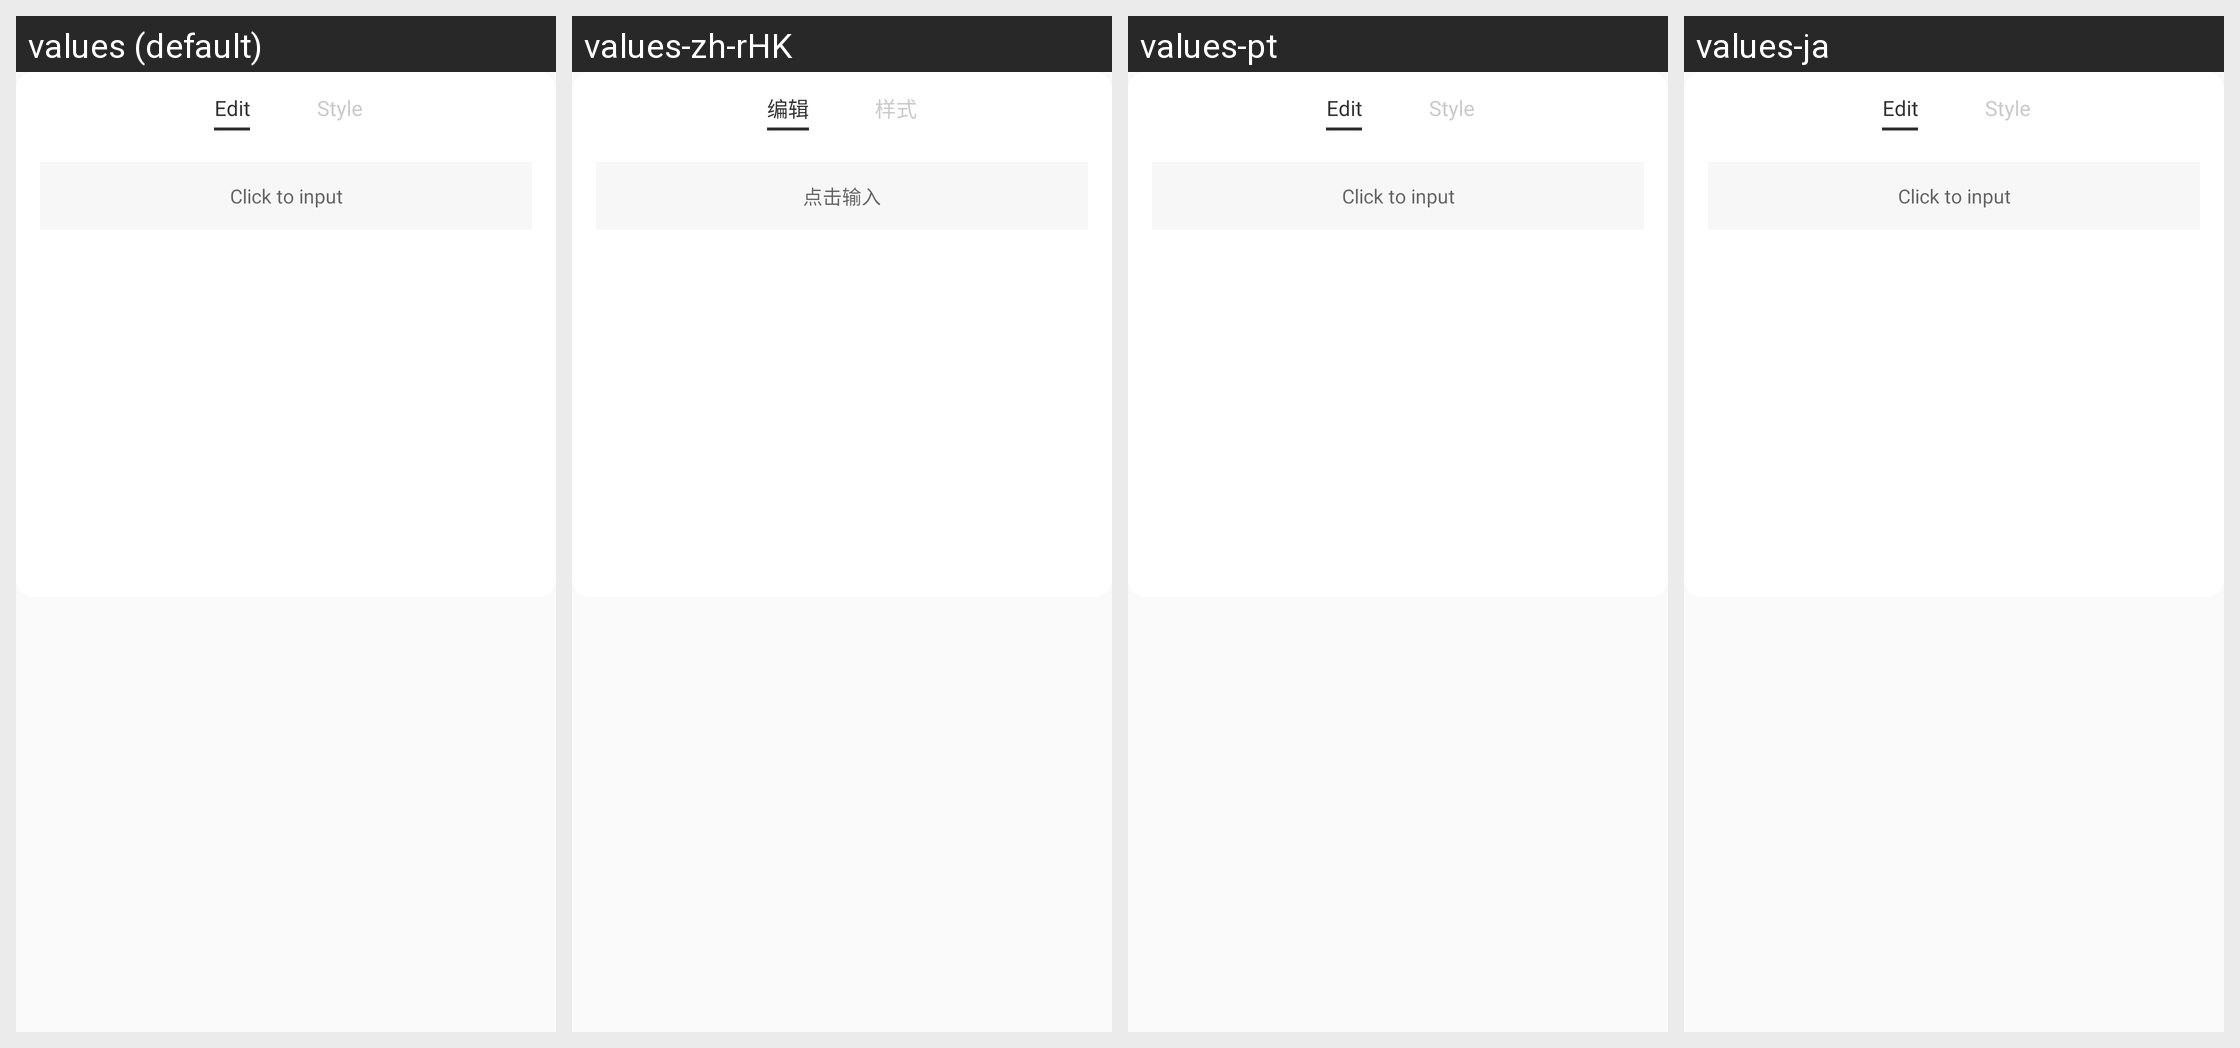

The same Android screen rendered under several of its app's locales, left to right. List the strings drawn on it with the default value and each locale's translation.
Android screen res/layout/dialog_model_main_set_barcode_item.xml rendered under 4 locales, left to right: values (default), values-zh-rHK, values-pt, values-ja. Device: Nexus 5 (rendered at 1080×1920; each locale shown at half size, 540×960, under a caption strip naming it); theme AppTheme.
Other locales in the repository, not shown: values-ar, values-ca, values-cs, values-de, values-en, values-fr, values-hi, values-it, values-iw, values-ru, values-zh.
Strings drawn on this screen, with the default value and each locale's value (text and hints the layout hard-codes, and strings that could not be matched under every locale, appear in the picture but are not listed):

model_barcode_edit
  values: Edit
  values-zh-rHK: 编辑  [from values-zh]
  values-pt: Edit  [not translated; the default value is used]
  values-ja: Edit  [not translated; the default value is used]

model_barcode_style
  values: Style
  values-zh-rHK: 样式  [from values-zh]
  values-pt: Style  [not translated; the default value is used]
  values-ja: Style  [not translated; the default value is used]

model_text_edit_tip
  values: Click to input
  values-zh-rHK: 点击输入  [from values-zh]
  values-pt: Click to input  [not translated; the default value is used]
  values-ja: Click to input  [not translated; the default value is used]
